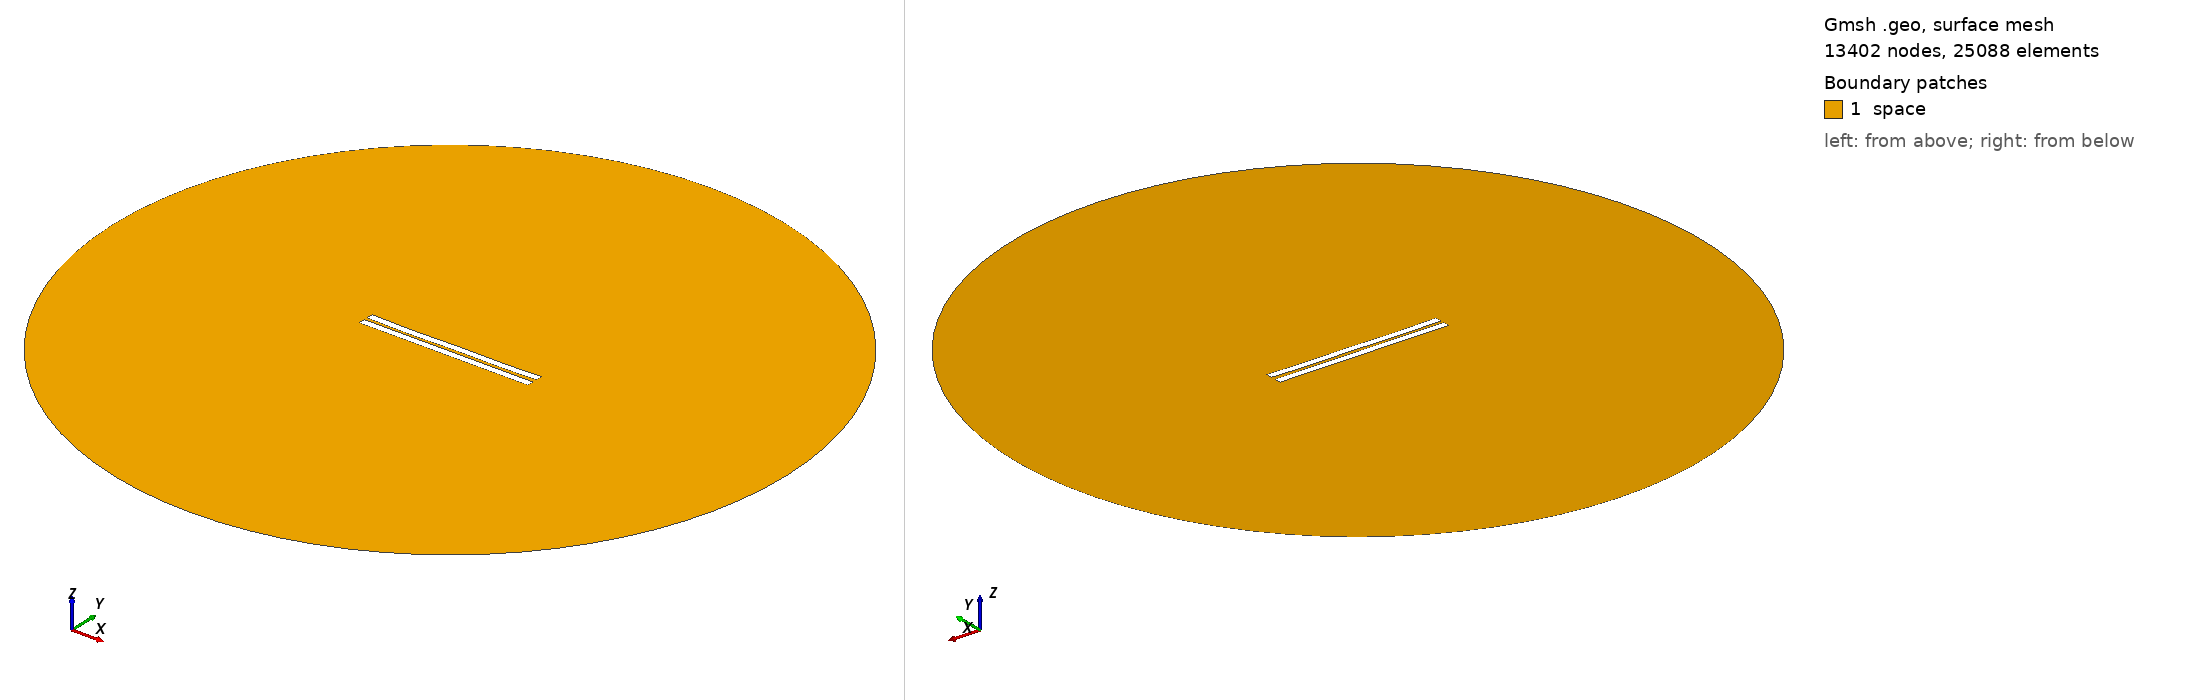

Gmsh geometry script, surface-meshed: 13402 nodes, 25088 surface elements. Boundary patches (legend numbers): 1 space. Left view from above one corner, right view from below the opposite corner. Legend entries are the model's physical surfaces. The drawing asked Gmsh for element sizes between 1% and 20% of the model's largest extent; the script's own settings can give other sizes.

=== 1631.geo (drawn) ===
//---------------------------------------
// Geometry kernel
//---------------------------------------

SetFactory("OpenCASCADE");



//---------------------------------------
// Parameters of the geometry
//---------------------------------------

// Overetch of the upper plate
overetch = 0.0;

// Distance between the plates
distance = 2.0;

// Discretization over the x axis (for the deformation)
nx = 50; 

// Length of the plate
L = 100 - overetch; 

// Number of modes
n = 4; 

// 1st mode coefficient
coeff(1) = 0.07499999999999998;
beta(1) = 0.596864 * 3.1415926535 / L;

// 2nd mode coefficient
coeff(2) = -0.15;
beta(2) = 1.49418 * 3.1415926535 / L;

// 3rd mode coefficient
coeff(3) = -0.075;
beta(3) = 2.50025 * 3.1415926535 / L;

// 4th mode coefficient
coeff(4) = -0.15;
beta(4) = 3.49999 * 3.1415926535 / L;



//---------------------------------------
// Upper plate (deformed rectangle)
//---------------------------------------

// Coordiantes of the upper plate
xmin = -50;
xmax = 50 - overetch;

// Height of the upper plate
yheight = 4 - 2 * overetch;

// Indexes of the points
UpperID[] = {};
LowerID[] = {};
LeftID[] = {};
RightID[] = {};

// Point index
p = 1;

// Horizontal edges
For i In {1:nx}
    x = xmin + (i-1)*(xmax - xmin)/(nx-1);

    y_bottom = distance / 2 + overetch;
    For j In {1:n}
        C = (Cosh(beta(j)*L) + Cos(beta(j)*L)) / (Sinh(beta(j)*L) + Sin(beta(j)*L));
        y_bottom  = y_bottom + coeff(j) * (Cosh(beta(j)*(x+50)) - Cos(beta(j)*(x+50)) - C * (Sinh(beta(j)*(x+50)) - Sin(beta(j)*(x+50))));
    EndFor

    y_top = y_bottom + yheight;

    Point(p) = {x, y_top, 0, 1.0};
    UpperID[i] = p;
    p = p + 1;

    Point(p) = {x, y_bottom, 0, 1.0};
    LowerID[i] = p;
    p = p + 1;
EndFor

// Create point lists
UpperPts[] = {}; LowerPts[] = {};
For i In {1:nx}
  UpperPts[] += {UpperID[i]};
  LowerPts[] += {LowerID[i]};
EndFor

// Build splines
Spline(1) = {UpperPts[]};
Spline(2) = {LowerPts[]};
Line(3) = {LowerPts[nx-1], UpperPts[nx-1]};
Line(4) = {LowerPts[0], UpperPts[0]};

// Build the plane surface
Curve Loop(1) = {2, 3, -1, -4};
Plane Surface(1) = {1};



//---------------------------------------
// Lower plate (rectangle)
//---------------------------------------

// Vertices
Point(1001) = {-50, -1, 0, 1.0};
Point(1002) = { 50, -1, 0, 1.0};
Point(1003) = { 50,  -5, 0, 1.0};
Point(1004) = {-50,  -5, 0, 1.0};

// Edges
Line(5) = {1001, 1002};
Line(6) = {1002, 1003};
Line(7) = {1003, 1004};
Line(8) = {1004, 1001};

// Plane surface
Line Loop(2) = {5, 6, 7, 8};
Plane Surface(2) = {2}; 



//---------------------------------------
// Outer (fictious) boundary
//---------------------------------------

// Points
Point(1005) = {0, 0, 0};       // Center
Point(1006) = {200, 0, 0};     // Start point
Point(1007) = {0, 200, 0};     // 90 degrees
Point(1008) = {-200, 0, 0};    // 180 degrees
Point(1009) = {0, -200, 0};    // 270 degrees

// Circle arcs (each needs start, center, end)
Circle(9) = {1006, 1005, 1007};
Circle(10) = {1007, 1005, 1008};
Circle(11) = {1008, 1005, 1009};
Circle(12) = {1009, 1005, 1006};

// Plane surface for the entire domain
Curve Loop(3) = {9, 10, 11, 12};
Surface(3) = {3};

// Subtract the plates from the whole domain to obtain the actual domain where we want to solve the equations
BooleanDifference{ Surface{3}; Delete; }{ Surface{1}; Surface{2}; Delete; }




//---------------------------------------
// Transfinite Lines/Curves
//---------------------------------------

// Set the number of points on the boundaries
r = 7;

// Plates
Transfinite Curve {1, 2} = 50*r Using Progression 1;
Transfinite Curve {3, 4} = 2*r Using Progression 1;
Transfinite Line {5, 7} = 50*r Using Progression 1;
Transfinite Line {6, 8} = 2*r Using Progression 1;

// Outer boundary
Transfinite Line {9, 10, 11, 12} = 20 Using Progression 1;



//---------------------------------------
// Physical groups
//---------------------------------------                

// Physical curves (boundaries)
Physical Line("force_segment", 10) = {2};
Physical Line("upper_plate", 11) = {1, 3, 4};
Physical Line("lower_plate", 12) = {5, 6, 7, 8};
Physical Line("boundary", 20) = {9, 10, 11, 12};

// Physical Surfaces
Physical Surface("space", 30) = {3};



//---------------------------------------
// 6. Generate the Mesh
//---------------------------------------

// 2D mesh generation
Mesh 2;
